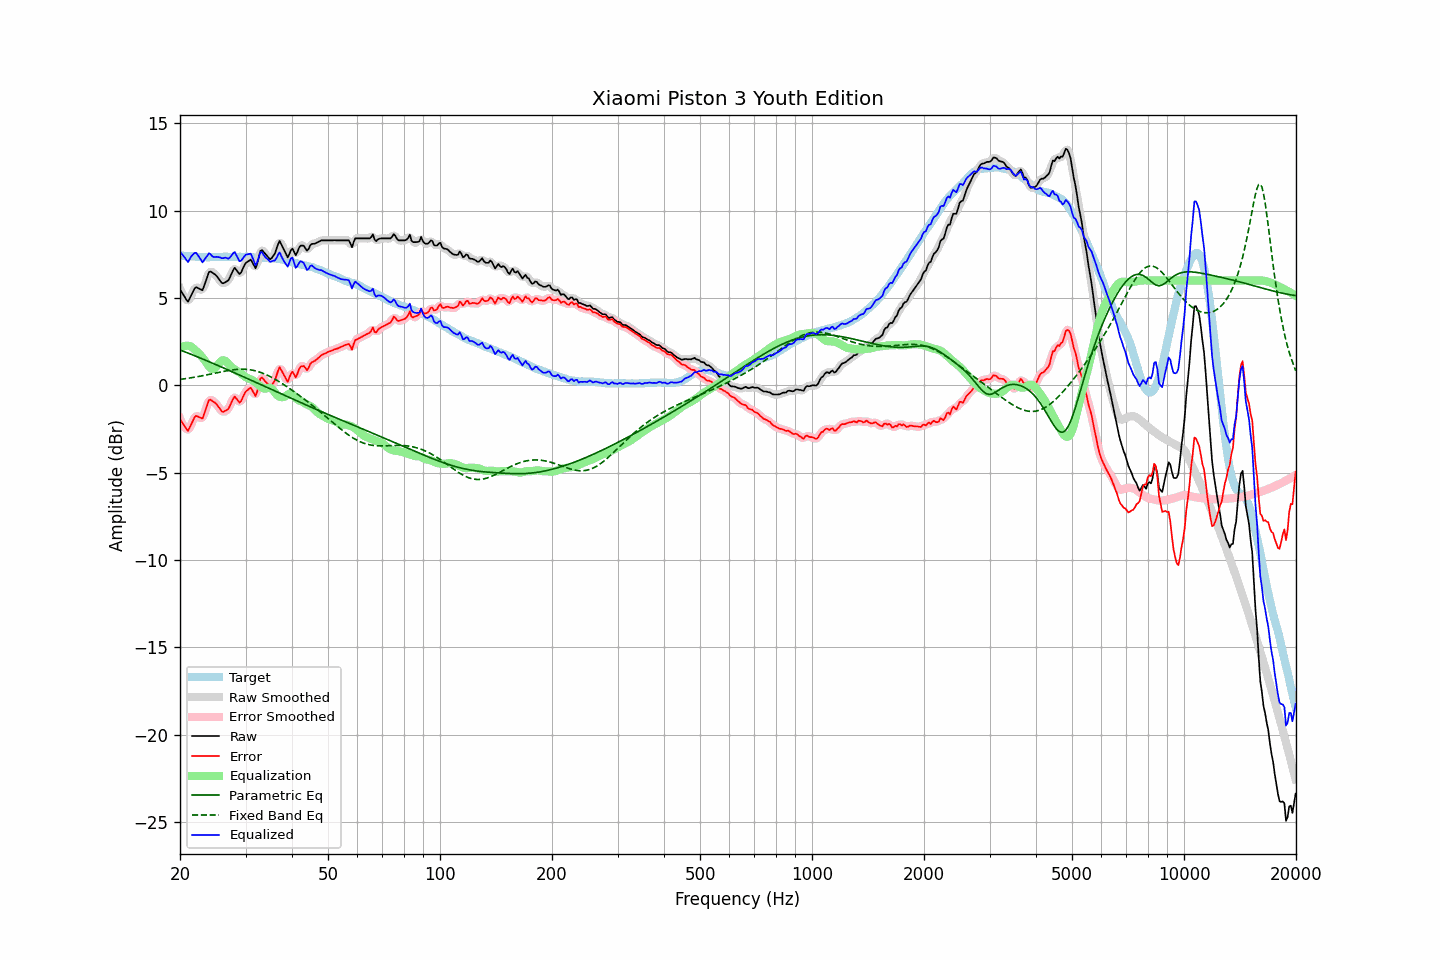

Data behind this chart, as committed beside it:
frequency, raw, error, smoothed, error_smoothed, equalization, parametric_eq, fixed_band_eq, equalized_raw, equalized_smoothed, target
20.00, 5.50, -1.94, 5.54, -1.90, 2.13, 2.03, 0.34, 7.63, 7.67, 7.44
20.20, 5.35, -2.08, 5.32, -2.10, 2.19, 1.99, 0.35, 7.54, 7.51, 7.43
20.40, 5.20, -2.22, 5.15, -2.27, 2.23, 1.96, 0.36, 7.43, 7.38, 7.41
20.61, 5.05, -2.36, 5.02, -2.39, 2.26, 1.92, 0.38, 7.31, 7.28, 7.41
20.81, 4.90, -2.50, 4.90, -2.50, 2.27, 1.88, 0.39, 7.17, 7.17, 7.39
21.02, 4.79, -2.61, 4.87, -2.52, 2.27, 1.85, 0.40, 7.06, 7.14, 7.39
21.23, 4.97, -2.41, 4.95, -2.43, 2.25, 1.81, 0.42, 7.22, 7.21, 7.38
21.44, 5.16, -2.23, 5.14, -2.25, 2.22, 1.77, 0.43, 7.38, 7.36, 7.39
21.66, 5.35, -2.04, 5.36, -2.02, 2.13, 1.74, 0.45, 7.48, 7.49, 7.38
21.87, 5.53, -1.84, 5.51, -1.86, 2.05, 1.70, 0.46, 7.58, 7.56, 7.37
22.09, 5.62, -1.74, 5.59, -1.78, 1.97, 1.66, 0.48, 7.59, 7.56, 7.36
22.31, 5.58, -1.78, 5.59, -1.77, 1.89, 1.63, 0.50, 7.46, 7.48, 7.36
22.54, 5.53, -1.82, 5.52, -1.84, 1.80, 1.59, 0.51, 7.33, 7.31, 7.35
22.76, 5.49, -1.86, 5.47, -1.88, 1.70, 1.55, 0.53, 7.19, 7.17, 7.35
22.99, 5.44, -1.90, 5.52, -1.82, 1.60, 1.51, 0.55, 7.03, 7.12, 7.34
23.22, 5.69, -1.64, 5.68, -1.66, 1.48, 1.47, 0.57, 7.17, 7.15, 7.33
23.45, 5.95, -1.39, 5.94, -1.39, 1.35, 1.43, 0.59, 7.30, 7.29, 7.34
23.69, 6.20, -1.12, 6.23, -1.10, 1.21, 1.40, 0.61, 7.42, 7.44, 7.33
23.92, 6.48, -0.85, 6.42, -0.92, 1.09, 1.36, 0.62, 7.56, 7.50, 7.33
24.16, 6.52, -0.82, 6.50, -0.84, 0.99, 1.32, 0.64, 7.50, 7.48, 7.34
24.40, 6.46, -0.89, 6.49, -0.85, 0.94, 1.28, 0.66, 7.39, 7.42, 7.35
24.65, 6.40, -0.95, 6.41, -0.93, 0.95, 1.24, 0.68, 7.34, 7.36, 7.35
24.89, 6.34, -1.01, 6.33, -1.02, 1.01, 1.20, 0.70, 7.35, 7.34, 7.34
25.14, 6.24, -1.11, 6.23, -1.11, 1.12, 1.16, 0.72, 7.35, 7.35, 7.34
25.39, 6.11, -1.24, 6.10, -1.24, 1.23, 1.12, 0.74, 7.34, 7.34, 7.34
25.65, 5.98, -1.36, 5.97, -1.37, 1.34, 1.08, 0.76, 7.32, 7.31, 7.34
25.91, 5.86, -1.49, 5.88, -1.47, 1.41, 1.04, 0.78, 7.28, 7.30, 7.35
26.16, 5.84, -1.52, 5.86, -1.50, 1.44, 1.00, 0.80, 7.28, 7.30, 7.36
26.43, 5.90, -1.46, 5.87, -1.49, 1.41, 0.96, 0.82, 7.31, 7.28, 7.36
26.69, 5.95, -1.41, 5.93, -1.43, 1.34, 0.92, 0.83, 7.29, 7.27, 7.36
26.96, 6.00, -1.36, 6.03, -1.32, 1.24, 0.88, 0.85, 7.24, 7.28, 7.36
27.23, 6.18, -1.18, 6.18, -1.17, 1.14, 0.84, 0.86, 7.32, 7.32, 7.36
27.50, 6.38, -0.98, 6.39, -0.97, 1.05, 0.80, 0.88, 7.42, 7.44, 7.36
27.77, 6.58, -0.78, 6.57, -0.79, 0.97, 0.76, 0.89, 7.55, 7.54, 7.36
28.05, 6.73, -0.63, 6.65, -0.70, 0.91, 0.71, 0.90, 7.63, 7.56, 7.36
28.33, 6.61, -0.74, 6.61, -0.75, 0.85, 0.67, 0.91, 7.46, 7.46, 7.35
28.62, 6.49, -0.86, 6.49, -0.86, 0.79, 0.63, 0.92, 7.28, 7.29, 7.35
28.90, 6.37, -0.99, 6.42, -0.93, 0.74, 0.59, 0.92, 7.11, 7.16, 7.36
29.19, 6.46, -0.90, 6.48, -0.87, 0.67, 0.55, 0.92, 7.13, 7.16, 7.36
29.48, 6.66, -0.70, 6.64, -0.71, 0.60, 0.51, 0.92, 7.26, 7.24, 7.36
29.78, 6.86, -0.50, 6.84, -0.52, 0.53, 0.47, 0.92, 7.38, 7.37, 7.35
30.08, 7.02, -0.35, 6.99, -0.37, 0.47, 0.43, 0.92, 7.48, 7.46, 7.36
30.38, 7.08, -0.27, 7.11, -0.25, 0.42, 0.38, 0.91, 7.50, 7.53, 7.35
30.68, 7.14, -0.20, 7.16, -0.18, 0.38, 0.34, 0.90, 7.52, 7.54, 7.34
30.99, 7.20, -0.14, 7.14, -0.20, 0.34, 0.30, 0.89, 7.54, 7.48, 7.34
31.30, 7.04, -0.29, 7.01, -0.32, 0.30, 0.26, 0.87, 7.34, 7.30, 7.33
31.61, 6.87, -0.45, 6.86, -0.46, 0.24, 0.22, 0.85, 7.11, 7.10, 7.32
31.93, 6.70, -0.61, 6.82, -0.50, 0.17, 0.18, 0.83, 6.87, 6.98, 7.31
32.24, 6.95, -0.36, 6.99, -0.31, 0.09, 0.13, 0.80, 7.04, 7.08, 7.31
32.57, 7.32, 0.02, 7.30, 0.00, 0.01, 0.09, 0.78, 7.32, 7.31, 7.30
32.89, 7.69, 0.39, 7.59, 0.30, -0.07, 0.05, 0.75, 7.62, 7.53, 7.30
33.22, 7.74, 0.45, 7.71, 0.42, -0.13, 0.01, 0.71, 7.61, 7.58, 7.29
33.55, 7.64, 0.35, 7.67, 0.38, -0.17, -0.03, 0.68, 7.46, 7.50, 7.29
33.89, 7.53, 0.23, 7.55, 0.26, -0.19, -0.08, 0.64, 7.34, 7.36, 7.30
34.23, 7.43, 0.14, 7.41, 0.12, -0.17, -0.12, 0.60, 7.26, 7.24, 7.29
34.57, 7.32, 0.04, 7.30, 0.02, -0.14, -0.16, 0.55, 7.18, 7.16, 7.28
34.92, 7.21, -0.07, 7.26, -0.02, -0.14, -0.20, 0.51, 7.07, 7.12, 7.28
35.27, 7.28, -0.01, 7.27, -0.01, -0.18, -0.24, 0.46, 7.10, 7.10, 7.29
35.62, 7.41, 0.13, 7.38, 0.11, -0.28, -0.28, 0.41, 7.13, 7.11, 7.27
35.97, 7.54, 0.27, 7.58, 0.31, -0.40, -0.33, 0.36, 7.14, 7.18, 7.27
... 635 more rows
